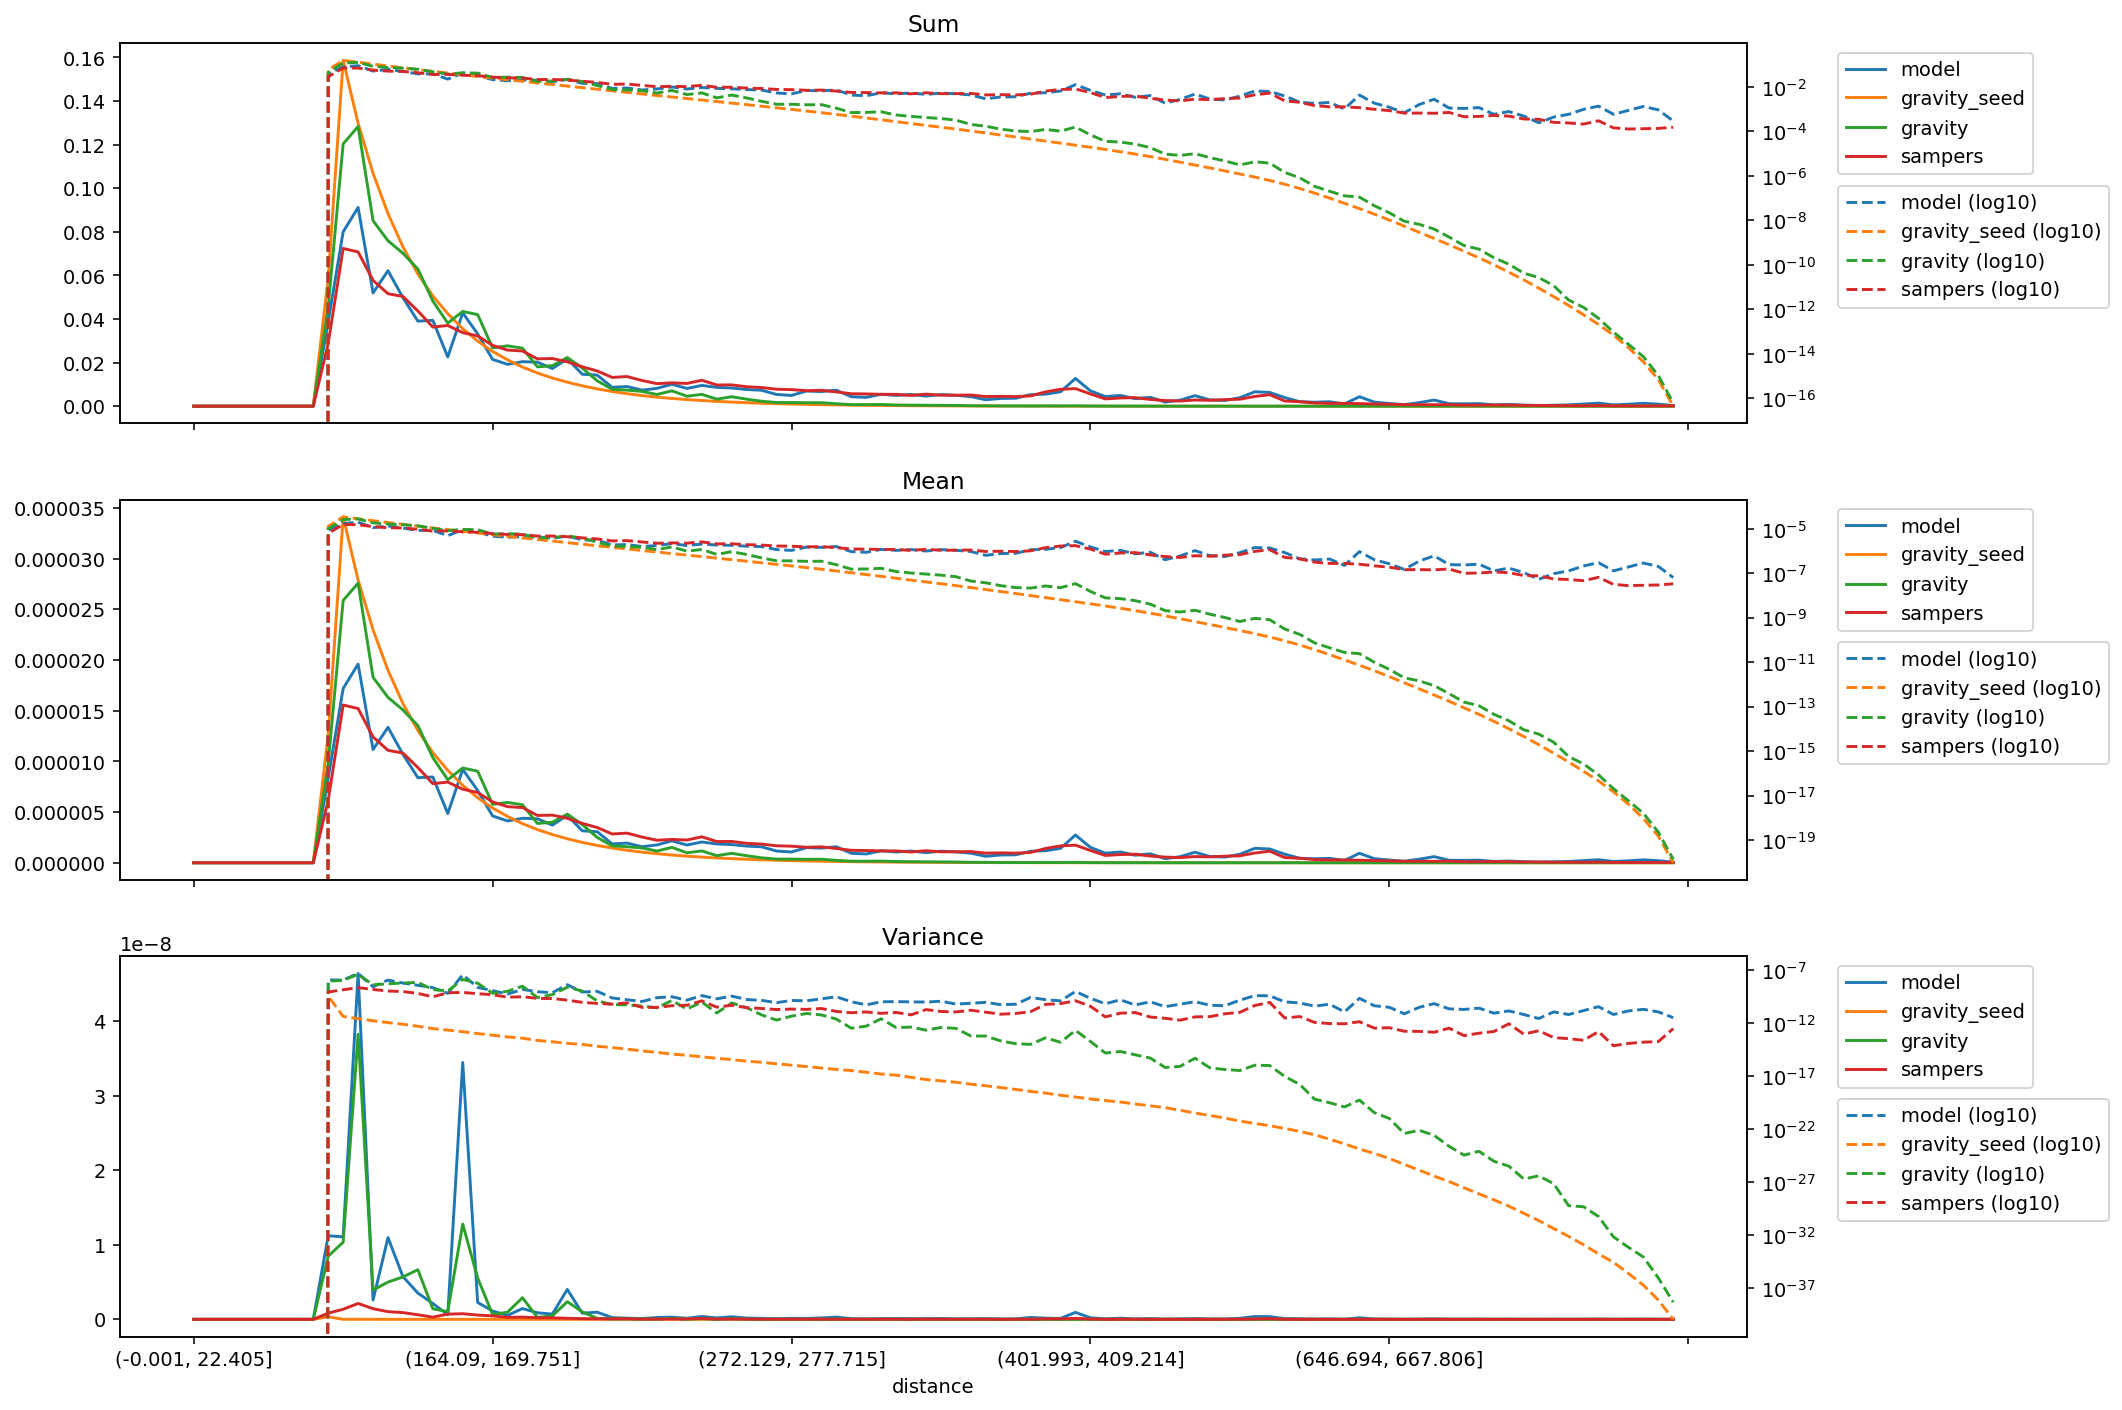

The table this chart was drawn from, first rows:
distance, model_mean, gravity_seed_mean, gravity_mean, sampers_mean, model_variance, gravity_seed_variance, gravity_variance, sampers_variance, model_sum, gravity_seed_sum, gravity_sum, sampers_sum
(-0.001, 22.405], 0.0, 0.0, 0.0, 0.0, 0.0, 0.0, 0.0, 0.0, 0.0, 0.0, 0.0, 0.0
(22.405, 35.395], 0.0, 0.0, 0.0, 0.0, 0.0, 0.0, 0.0, 0.0, 0.0, 0.0, 0.0, 0.0
(35.395, 46.554], 0.0, 0.0, 0.0, 0.0, 0.0, 0.0, 0.0, 0.0, 0.0, 0.0, 0.0, 0.0
(46.554, 56.061], 0.0, 0.0, 0.0, 0.0, 0.0, 0.0, 0.0, 0.0, 0.0, 0.0, 0.0, 0.0
(56.061, 64.93], 0.0, 0.0, 0.0, 0.0, 0.0, 0.0, 0.0, 0.0, 0.0, 0.0, 0.0, 0.0
(64.93, 73.165], 0.0, 0.0, 0.0, 0.0, 0.0, 0.0, 0.0, 0.0, 0.0, 0.0, 0.0, 0.0
(73.165, 80.94], 0.0, 0.0, 0.0, 0.0, 0.0, 0.0, 0.0, 0.0, 0.0, 0.0, 0.0, 0.0
(80.94, 88.329], 0.0, 0.0, 0.0, 0.0, 0.0, 0.0, 0.0, 0.0, 0.0, 0.0, 0.0, 0.0
(88.329, 95.338], 0.0, 0.0, 0.0, 0.0, 0.0, 0.0, 0.0, 0.0, 0.0, 0.0, 0.0, 0.0
(95.338, 102.07], 8.365202031821696e-06, 1.2653898970208897e-05, 9.838748110788126e-06, 6.192792357374791e-06, 1.1212427070980226e-08, 3.3275325948545893e-10, 8.472076180563642e-09, 8.269654227575385e-10, 0.03891, 0.05887, 0.04577, 0.02881
(102.07, 108.851], 1.7193694231202686e-05, 3.411839242478412e-05, 2.587548363745695e-05, 1.5561603578024748e-05, 1.1071121446822811e-08, 4.095703969451812e-12, 1.0353552090583406e-08, 1.3481193735109036e-09, 0.07995, 0.1587, 0.1203, 0.07236
(108.851, 115.402], 1.9593020728525345e-05, 2.789140198358795e-05, 2.7577835719981506e-05, 1.5208645404943376e-05, 4.642569888307159e-08, 2.5414157445034776e-12, 3.8259995062072184e-08, 2.129499096005345e-09, 0.09115, 0.1298, 0.1283, 0.07075
(115.402, 121.788], 1.1169006801638758e-05, 2.2976669096488394e-05, 1.829394416153958e-05, 1.241070230020472e-05, 2.586243949774742e-09, 1.5967546336908554e-12, 3.924240417845666e-09, 1.4257004942528305e-09, 0.05194, 0.1068, 0.08507, 0.05771
(121.788, 128.103], 1.3358877769449097e-05, 1.8990567532281708e-05, 1.6312958474545204e-05, 1.1090356787066798e-05, 1.096636215634217e-08, 1.0754341440501173e-12, 4.996450080894888e-09, 1.0244614205130732e-09, 0.06215, 0.08834, 0.07589, 0.05159
(128.103, 134.5], 1.0697704499503283e-05, 1.5705384875010723e-05, 1.5075562181149254e-05, 1.0818847826977302e-05, 5.732558706743628e-09, 7.544268086815804e-13, 5.691106088660569e-09, 9.051205725168816e-10, 0.04977, 0.07306, 0.07013, 0.05033
(134.5, 140.658], 8.390013656311736e-06, 1.3043226283379699e-05, 1.3526981363290297e-05, 9.393690664845573e-06, 3.521782282049367e-09, 4.885338066885899e-13, 6.6568993664057145e-09, 6.090312018887256e-10, 0.03901, 0.06065, 0.0629, 0.04368
(140.658, 146.534], 8.460622587317762e-06, 1.0865362809061336e-05, 1.0371291337871008e-05, 7.802111302264943e-06, 2.1230633136162438e-09, 2.941748991390008e-13, 1.4144623395368272e-09, 2.903010323006126e-10, 0.03936, 0.05055, 0.04825, 0.0363
(146.534, 152.416], 4.855846046355306e-06, 9.122281885970073e-06, 8.187418627737308e-06, 7.957485654661733e-06, 6.124279821378378e-10, 2.110685242935735e-13, 1.0338183212470079e-09, 6.985824407454085e-10, 0.02259, 0.04244, 0.03809, 0.03702
(152.416, 158.282], 9.20674064940403e-06, 7.640573508748124e-06, 9.346466989220341e-06, 7.254236166114951e-06, 3.4474542442560086e-08, 1.5055907767449846e-13, 1.2786388911871034e-08, 7.501146011292587e-10, 0.04281, 0.03553, 0.04346, 0.03373
(158.282, 164.09], 7.124734810372851e-06, 6.414478621276361e-06, 9.030031709681022e-06, 6.929871299732195e-06, 2.2662786020083467e-09, 9.933100755998029e-14, 5.544459938853485e-09, 5.727849705756351e-10, 0.03314, 0.02984, 0.04201, 0.03224
(164.09, 169.751], 4.613977168768148e-06, 5.396253762963677e-06, 5.75881162768046e-06, 6.004973123992084e-06, 1.1073815511773336e-09, 7.07937805574494e-14, 6.272901404680998e-10, 4.60799345438567e-10, 0.02145, 0.02509, 0.02678, 0.02792
(169.751, 175.259], 4.124288454218808e-06, 4.5687167726052205e-06, 5.94938050661242e-06, 5.533153274959129e-06, 5.326978700905346e-10, 4.774912702393528e-14, 9.62309536132105e-10, 2.6506391853003207e-10, 0.01919, 0.02125, 0.02768, 0.02574
(175.259, 180.935], 4.389345552818989e-06, 3.857325245779709e-06, 5.719415393157056e-06, 5.4413959313226855e-06, 1.4452314929257577e-09, 3.670180231642318e-14, 2.9011506553103294e-09, 2.9670372965809915e-10, 0.02042, 0.01794, 0.02661, 0.02531
(180.935, 186.282], 4.338199223048673e-06, 3.273758520115371e-06, 3.8762845107757e-06, 4.6677951081933235e-06, 8.73336726327234e-10, 2.233633866193848e-14, 2.506401284505032e-10, 2.066170912869848e-10, 0.02017, 0.01522, 0.01802, 0.02171
(186.282, 191.76], 3.7107993804025266e-06, 2.7819177918039374e-06, 3.993588235788323e-06, 4.698636308826721e-06, 7.09063346509192e-10, 1.6967147533772008e-14, 4.668080666672341e-10, 1.9899892805783046e-10, 0.01726, 0.01294, 0.01858, 0.02186
(191.76, 197.086], 4.67761823316495e-06, 2.3655187477519797e-06, 4.796282396794251e-06, 4.379361341883729e-06, 4.012984108018651e-09, 1.1947055983018179e-14, 2.370288143291025e-09, 1.4081329463551028e-10, 0.02175, 0.011, 0.0223, 0.02036
(197.086, 202.626], 3.148878331370144e-06, 2.010209843919405e-06, 3.760107252715647e-06, 3.884303189212279e-06, 8.190951668270672e-10, 9.374824588857492e-15, 1.0016495481435976e-09, 8.731286961850326e-11, 0.01465, 0.009351, 0.01749, 0.01807
(202.626, 207.999], 3.064060059818086e-06, 1.70683416996274e-06, 2.499345603307877e-06, 3.4738272742851703e-06, 9.566577941490376e-10, 6.352825028809018e-15, 1.1919745687734197e-10, 6.944606518036769e-11, 0.01425, 0.00794, 0.01163, 0.01616
(207.999, 213.47], 1.856197711573393e-06, 1.4496574307926626e-06, 1.6665701921588197e-06, 2.8383754234949854e-06, 2.2626555898423597e-10, 4.8018878525264485e-15, 5.414555633063835e-11, 5.932119069624618e-11, 0.008631, 0.006741, 0.00775, 0.0132
(213.47, 218.954], 1.940217961753321e-06, 1.2319903323215277e-06, 1.5827698219017322e-06, 2.9208095624166693e-06, 1.5366870877151844e-10, 3.4129779647874024e-15, 5.025683362508194e-11, 7.797658138878499e-11, 0.009026, 0.005731, 0.007363, 0.01359
(218.954, 224.269], 1.5797403076570753e-06, 1.0466918993096753e-06, 1.4590029423325405e-06, 2.533316197512846e-06, 1.0577242394622919e-10, 2.2924898901348084e-15, 3.8693728651101905e-11, 2.927224929471574e-11, 0.007349, 0.004869, 0.006787, 0.01178
(224.269, 229.603], 1.7607361149781901e-06, 8.919038514209003e-07, 1.1550489051739041e-06, 2.2218014181311977e-06, 2.386459245408818e-10, 1.6843450641346746e-15, 2.666982259146836e-11, 2.945764911753587e-11, 0.008187, 0.004147, 0.005371, 0.01033
(229.603, 234.752], 2.162865924577473e-06, 7.614021633605253e-07, 1.5151449557146758e-06, 2.303604166436605e-06, 2.924056945324563e-10, 1.15069272526406e-15, 1.3163964401531925e-10, 4.220654495055609e-11, 0.01006, 0.003542, 0.007048, 0.01072
(234.752, 239.974], 1.7501292709120563e-06, 6.527548734998582e-07, 9.834356121694504e-07, 2.243812174745296e-06, 1.4083328337179171e-10, 9.043930120314598e-16, 1.9974189004765902e-11, 4.728529333987176e-11, 0.008138, 0.003035, 0.004573, 0.01043
(239.974, 245.254], 2.0462408011933934e-06, 5.573498063421739e-07, 1.1653584767915083e-06, 2.5567561115213928e-06, 3.7605947922725475e-10, 6.383235392077657e-16, 9.431919476645946e-11, 1.1969508164250572e-10, 0.009519, 0.002593, 0.005421, 0.01189
(245.254, 250.51], 1.8553996902012633e-06, 4.752387327972276e-07, 6.97660168145485e-07, 2.0927185705827474e-06, 1.8746504691284095e-10, 4.716669654436069e-16, 8.627096346448222e-12, 3.081020300259616e-11, 0.008631, 0.002211, 0.003246, 0.009735
(250.51, 255.844], 1.7925566471765909e-06, 4.055175213834472e-07, 9.320732758440985e-07, 2.1006197887709813e-06, 3.3742924380458845e-10, 3.5020750813801974e-16, 7.660325913766356e-11, 4.638115250014407e-11, 0.008335, 0.001886, 0.004334, 0.009768
(255.844, 261.162], 1.6433540113211188e-06, 3.459398000209227e-07, 6.936784633812117e-07, 1.9176512200563272e-06, 1.6205528078487055e-10, 2.4944307238672407e-16, 2.7337395960957707e-11, 2.7685960395894584e-11, 0.007645, 0.001609, 0.003227, 0.008921
(261.162, 266.661], 1.5698129217877836e-06, 2.9378601527771964e-07, 4.868765097547215e-07, 1.8402540986598509e-06, 1.3253660759646262e-10, 1.9696830939938182e-16, 5.732503887445322e-12, 2.3068510768795966e-11, 0.0073, 0.001366, 0.002264, 0.008557
(266.661, 272.129], 1.1556489498967868e-06, 2.493929777822394e-07, 3.6170405728795723e-07, 1.6727634504054028e-06, 8.182697991582821e-11, 1.4060898201829687e-16, 1.8613698631356844e-12, 1.8335710085135225e-11, 0.005376, 0.00116, 0.001683, 0.007782
(272.129, 277.715], 1.0602283944007219e-06, 2.1140339010111222e-07, 3.589432110385337e-07, 1.6336300869643826e-06, 1.317269259896421e-10, 1.0476327159859759e-16, 4.36235176406833e-12, 2.016567845476252e-11, 0.004932, 0.0009834, 0.00167, 0.0076
(277.715, 283.342], 1.4955650133248479e-06, 1.784825779656348e-07, 3.412277615422562e-07, 1.527609104357745e-06, 1.2177576431407164e-10, 7.760443427656725e-17, 7.783456198189487e-12, 1.9076886915727317e-11, 0.006954, 0.0008299, 0.001587, 0.007103
(283.342, 289.14], 1.4419106163849819e-06, 1.504689380740047e-07, 3.4548895773188203e-07, 1.5660191385584705e-06, 1.8725963256454095e-10, 5.679365737351425e-17, 5.68076793974735e-12, 2.2974484310044822e-11, 0.006708, 0.0007, 0.001607, 0.007285
(289.14, 295.075], 1.5797403076570757e-06, 1.2630044086427075e-07, 2.4013381375463683e-07, 1.40622045732103e-06, 2.919733912105003e-10, 4.192646079800403e-17, 2.3266670860636337e-12, 1.2246342458770165e-11, 0.007349, 0.0005875, 0.001117, 0.006542
(295.075, 301.331], 9.334022778197634e-07, 1.0519265595799248e-07, 1.5223166596226528e-07, 1.2264623963961925e-06, 9.959476834094764e-11, 3.24998326970705e-17, 3.203848850116813e-13, 9.167281121123286e-12, 0.00434, 0.0004891, 0.0007079, 0.005703
(301.331, 307.68], 8.69387283408592e-07, 8.688600324096458e-08, 1.549148679550261e-07, 1.2066004466645528e-06, 5.0501572881560645e-11, 2.2645005826684322e-17, 4.994700493470024e-13, 1.0888827349208809e-11, 0.004044, 0.0004042, 0.0007207, 0.005613
(307.68, 313.891], 1.1773596913408377e-06, 7.223902224400826e-08, 1.6524350101313993e-07, 1.1702861559200117e-06, 9.855646011244921e-11, 1.5322856754750387e-17, 2.4874457536628396e-12, 8.05710686558474e-12, 0.005475, 0.0003359, 0.0007684, 0.005442
(313.891, 320.547], 1.0602283944007219e-06, 5.960474680692721e-08, 1.1880317338083034e-07, 1.1682820665461294e-06, 1.0243688619526239e-10, 1.1889256982922284e-17, 3.660134551155044e-13, 9.755763912622685e-12, 0.004932, 0.0002773, 0.0005527, 0.005435
(320.547, 326.988], 1.155648949896787e-06, 4.884276475955546e-08, 1.0220371383308684e-07, 1.0605425208526044e-06, 9.647199981301809e-11, 7.519227198948181e-18, 4.067295563809198e-13, 5.819467907895605e-12, 0.005376, 0.0002272, 0.0004755, 0.004934
(326.988, 333.082], 9.970433422165654e-07, 4.0479034996180705e-08, 9.145565261527309e-08, 1.1868473198862659e-06, 9.319274907837762e-11, 4.6506351329274425e-18, 2.0975501899426664e-13, 1.8202795901027314e-11, 0.004636, 0.0001882, 0.0004253, 0.005519
(333.082, 339.529], 1.1450466659527797e-06, 3.3487433344292155e-08, 8.194524227647537e-08, 1.0792834048890114e-06, 1.1166445400789416e-10, 3.472917032940756e-18, 3.731784429399936e-13, 1.2046159741154854e-11, 0.005327, 0.0001558, 0.0003812, 0.005021
(339.529, 346.178], 1.071291250679501e-06, 2.7618098706415404e-08, 6.975804132852795e-08, 1.082664937134189e-06, 6.007367611094275e-11, 2.5953132311178027e-18, 3.1163689454831264e-13, 1.0896541848733824e-11, 0.004982, 0.0001284, 0.0003244, 0.005034
(346.178, 352.733], 9.436032710166424e-07, 2.259119764171518e-08, 4.453431142273029e-08, 1.1028895390242028e-06, 7.181148448804235e-11, 1.6980202180740275e-18, 5.891295529248648e-14, 1.5774856754920744e-11, 0.00439, 0.0001051, 0.0002072, 0.005131
(352.733, 359.7], 6.361370366404331e-07, 1.8420514264473197e-08, 3.69895471161738e-08, 9.487637302098909e-07, 8.746536204658747e-11, 1.1957955785552068e-18, 5.810821400606558e-14, 1.0263968625041292e-11, 0.002959, 8.56922323583293e-05, 0.0001721, 0.004414
(359.7, 366.652], 7.636927727616245e-07, 1.495770499864123e-08, 2.7468724499729362e-08, 9.72190622665734e-07, 5.2789314286363806e-11, 8.119209067194221e-19, 2.0335916245783756e-14, 6.7230594214374655e-12, 0.003551, 6.955332824368171e-05, 0.0001277, 0.004521
(366.652, 373.677], 7.845690118565342e-07, 1.2169708896594065e-08, 2.2590831097428528e-08, 9.463290641447754e-07, 5.796439870682687e-11, 5.455360750908476e-19, 1.1121559678022999e-14, 7.779367141941397e-12, 0.00365, 5.661348578695559e-05, 0.0001051, 0.004402
(373.677, 380.777], 1.1344443820087725e-06, 9.829378071197015e-09, 2.1365611114663253e-08, 1.0158893633057807e-06, 2.5238542531349637e-10, 3.533151345694071e-19, 9.628925340548036e-15, 1.1659862416405956e-11, 0.005277, 4.572626678720851e-05, 9.939282290541345e-05, 0.004726
(380.777, 387.825], 1.1879665354069715e-06, 7.951163653690969e-09, 2.6623687473607253e-08, 1.4095898958598984e-06, 1.566133853757547e-10, 2.4362201739457377e-19, 3.9834176154620226e-14, 5.65440945253157e-11, 0.005524, 3.6972910989663e-05, 0.0001238, 0.006555
(387.825, 394.882], 1.4207060484969673e-06, 6.4328274195310065e-09, 2.2283900902639754e-08, 1.6639091845277406e-06, 1.2037168377787001e-10, 1.549205511224806e-19, 1.5145586448514365e-14, 6.654690381948553e-11, 0.006609, 2.992551315565824e-05, 0.0001037, 0.007741
(394.882, 401.993], 2.7365657690624877e-06, 5.2005720294532106e-09, 3.3933218545631e-08, 1.734998875445841e-06, 9.333336574276818e-10, 1.0432851502045756e-19, 2.010196857264583e-13, 1.2339974780424904e-10, 0.01273, 2.418265993695743e-05, 0.0001578, 0.008068
... 40 more rows
